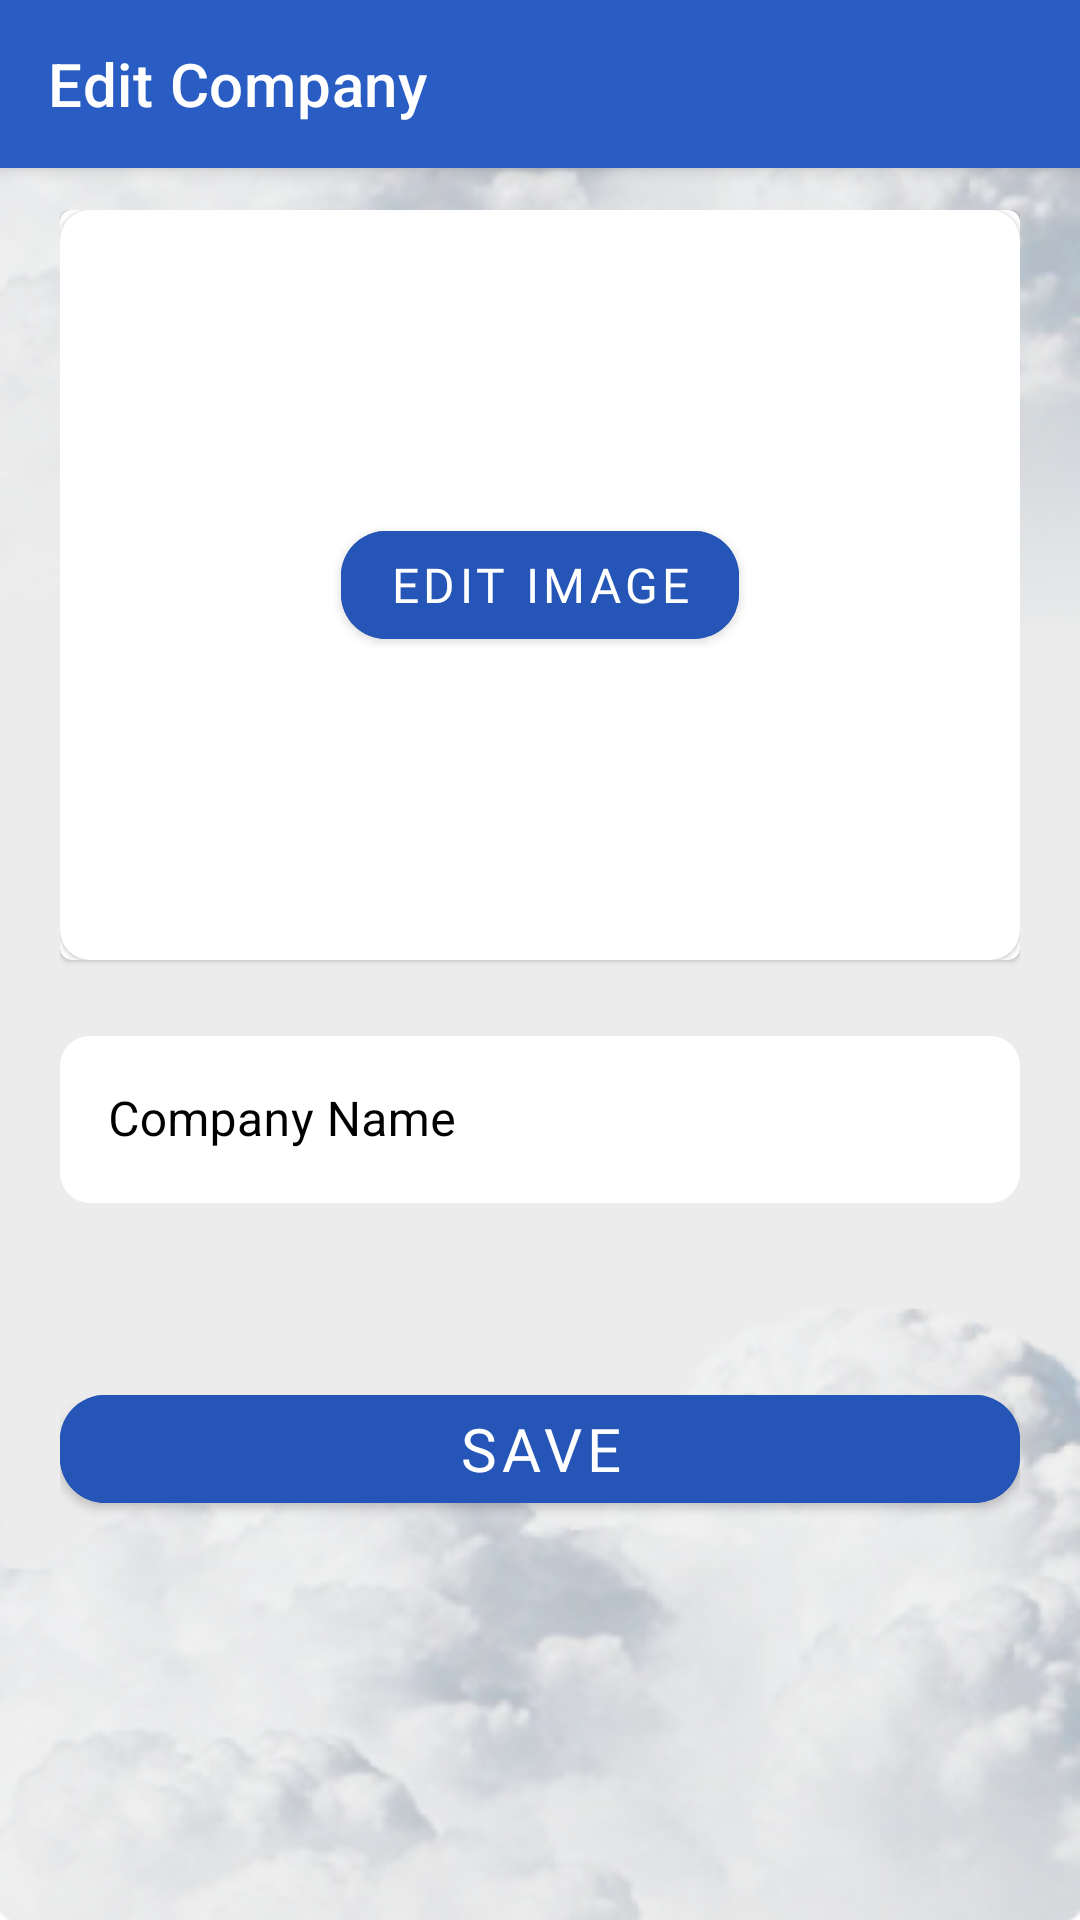

The Android layout XML behind this screen, and the referenced resources:
<!-- AndroidManifest.xml: application theme Theme.FinalProjectAndroidAdmin -->
<!-- res/layout/fragment_edit_company.xml -->
<?xml version="1.0" encoding="utf-8"?>
<androidx.coordinatorlayout.widget.CoordinatorLayout
    xmlns:android="http://schemas.android.com/apk/res/android"
    xmlns:tools="http://schemas.android.com/tools"
    android:layout_width="match_parent"
    android:layout_height="match_parent"
    tools:context=".ui.company.EditCompanyFragment"
    android:background="@drawable/bg_light"
    xmlns:app="http://schemas.android.com/apk/res-auto">

    <androidx.drawerlayout.widget.DrawerLayout
        android:id="@+id/drawerLayout"
        android:layout_width="match_parent"
        android:layout_height="match_parent"
        tools:openDrawer="start">

        <androidx.coordinatorlayout.widget.CoordinatorLayout
            android:layout_width="match_parent"
            android:layout_height="match_parent"
            android:fitsSystemWindows="true">

            <com.google.android.material.appbar.AppBarLayout
                android:layout_width="match_parent"
                android:layout_height="wrap_content"
                style="@style/Widget.MaterialComponents.AppBarLayout.PrimarySurface"
                android:fitsSystemWindows="true">

                <com.google.android.material.appbar.MaterialToolbar
                    android:id="@+id/topAppBar"
                    android:layout_width="match_parent"
                    android:layout_height="?attr/actionBarSize"
                    app:title="@string/edit_company"
                    style="@style/Widget.MaterialComponents.Toolbar.PrimarySurface"
                    android:background="@android:color/transparent"
                    android:elevation="0dp" />

            </com.google.android.material.appbar.AppBarLayout>

            
            

            <LinearLayout
                android:layout_marginTop="50dp"
                android:padding="20dp"
                android:orientation="vertical"
                android:layout_width="match_parent"
                android:layout_height="match_parent">

                <com.google.android.material.card.MaterialCardView
                    android:layout_width="match_parent"
                    android:layout_height="250dp">

                    <com.google.android.material.card.MaterialCardView
                        android:id="@+id/cardView"
                        android:layout_width="match_parent"
                        android:layout_height="match_parent"
                        android:layout_gravity="center"
                        app:cardCornerRadius="10dp">

                        <ImageView
                            android:id="@+id/imgFilm"
                            android:layout_width="match_parent"
                            android:layout_height="match_parent"
                            android:scaleType="centerCrop"
                            tools:src="@mipmap/ic_launcher" />

                    </com.google.android.material.card.MaterialCardView>

                    <com.google.android.material.button.MaterialButton
                        android:id="@+id/btnSelectImage"
                        android:layout_width="wrap_content"
                        android:layout_height="wrap_content"
                        android:layout_gravity="center"
                        android:backgroundTint="@color/basic"
                        android:fontFamily="@font/khula_bold"
                        android:text="@string/edit_image"
                        android:textColor="@color/white"
                        android:textSize="16sp"
                        app:cornerRadius="15dp" />

                </com.google.android.material.card.MaterialCardView>


                <com.google.android.material.textfield.TextInputLayout
                    android:layout_width="match_parent"
                    android:layout_height="wrap_content"
                    android:layout_marginTop="20dp"
                    android:hint="@string/company_name"
                    app:boxBackgroundColor="@color/white"
                    android:textColorHint="@color/black"
                    style="@style/Widget.MyApp.TextInputLayout2">

                    <com.google.android.material.textfield.TextInputEditText
                        android:id="@+id/txtCompany"
                        android:layout_gravity="center"
                        android:layout_width="match_parent"
                        android:layout_height="wrap_content"
                        android:maxLines="1"
                        android:textColor="@color/black"
                        android:textColorHint="#FFFFFF"
                        />

                </com.google.android.material.textfield.TextInputLayout>

                <com.google.android.material.button.MaterialButton
                    android:text="@string/save"
                    android:textSize="20sp"
                    android:textColor="@color/white"
                    app:cornerRadius="15dp"
                    android:fontFamily="@font/khula_bold"
                    android:backgroundTint="@color/basic"
                    android:id="@+id/btnSave"
                    android:layout_width="match_parent"
                    android:layout_height="wrap_content"
                    android:layout_gravity="center"
                    android:layout_marginTop="50dp" />
            </LinearLayout>

        </androidx.coordinatorlayout.widget.CoordinatorLayout>

    </androidx.drawerlayout.widget.DrawerLayout>



</androidx.coordinatorlayout.widget.CoordinatorLayout>
<!-- resources referenced by this layout -->
<resources>
  <color name="basic">#2555B7</color>
  <color name="black">#FF000000</color>
  <color name="white">#FFFFFFFF</color>
  <!-- drawable bg_light: png bitmap (drawable, 163863 bytes) -->
  <string name="company_name">Company Name</string>
  <string name="edit_company">Edit Company</string>
  <string name="edit_image">Edit Image</string>
  <string name="save">save</string>
  <style name="Widget.MyApp.TextInputLayout2" parent="Widget.MaterialComponents.TextInputLayout.OutlinedBox">
          <item name="android:paddingBottom">8dp</item>
          <item name="boxBackgroundColor">#8ADADADA</item>
          <item name="boxStrokeColor">#2555B7</item>
          <item name="boxStrokeWidth">0dp</item>
          <item name="boxCornerRadiusBottomStart">10dp</item>
          <item name="boxCornerRadiusBottomEnd">10dp</item>
          <item name="boxCornerRadiusTopStart">10dp</item>
          <item name="boxCornerRadiusTopEnd">10dp</item>
      </style>
  <style name="Theme.FinalProjectAndroidAdmin" parent="Theme.MaterialComponents.DayNight.NoActionBar">
          
          <item name="colorPrimary">@color/purple_500</item>
          <item name="colorPrimaryVariant">@color/purple_700</item>
          <item name="colorOnPrimary">@color/white</item>
          
          <item name="colorSecondary">@color/teal_200</item>
          <item name="colorSecondaryVariant">@color/teal_700</item>
          <item name="colorOnSecondary">@color/black</item>
          
          <item name="android:statusBarColor" tools:targetApi="l">?attr/colorPrimaryVariant</item>
          <item name="materialCalendarTheme">@style/ThemeMaterialCalendar</item>
      </style>
  <color name="purple_500">#2A5DC4</color>
  <color name="purple_700">#FF3700B3</color>
  <color name="teal_200">#FF03DAC5</color>
  <color name="teal_700">#FF018786</color>
  <style name="ThemeMaterialCalendar" parent="ThemeOverlay.MaterialComponents.MaterialCalendar">
          <item name="buttonBarPositiveButtonStyle">@style/ThemeMaterialCalendarButton</item>
          <item name="buttonBarNegativeButtonStyle">@style/ThemeMaterialCalendarButton</item>
          <item name="materialButtonStyle">@style/ThemeMaterialCalendarTextButton</item>
          <item name="shapeAppearanceMediumComponent">@style/ShapeAppearance.App.MediumComponent</item>
      </style>
  <style name="ThemeMaterialCalendarButton" parent="Widget.MaterialComponents.Button.TextButton.Dialog">
          <item name="android:textColor">@color/basic</item>
      </style>
  <style name="ThemeMaterialCalendarTextButton" parent="Widget.MaterialComponents.Button.TextButton.Dialog.Flush">
          <item name="android:textColor">@color/basic</item>
          <item name="iconTint">@color/basic</item>
      </style>
  <style name="ShapeAppearance.App.MediumComponent" parent="ShapeAppearance.MaterialComponents.MediumComponent">
          <item name="cornerSize">16dp</item>
      </style>
</resources>
